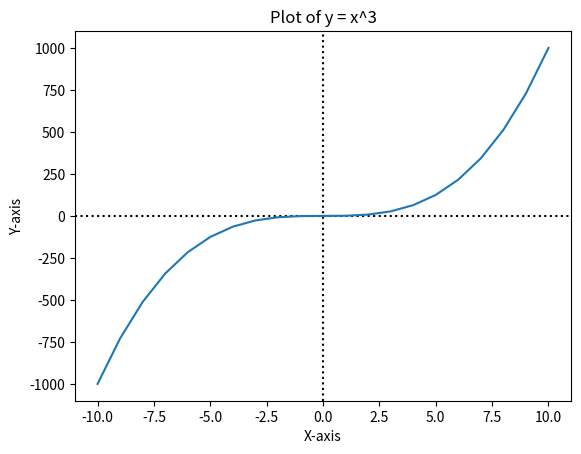

Python code for this plot:
import re
import matplotlib.pyplot as plt

def plot_function(x, y, title):
    plt.axhline(0, color='black', linestyle='dotted')
    plt.axvline(0, color='black', linestyle='dotted')
    plt.plot(x, y)
    plt.title(title)
    plt.xlabel('X-axis')
    plt.ylabel('Y-axis')
    plt.show()

def parse_coef(coef):
    if coef == '':
        return 1
    return int(coef)

def parse_const(const):
    if const == '':
        return 0
    return int(const)

def handle_range(start, end):
    if start <= end:
        return list(range(start, end + 1))
    else:
        raise ValueError("Invalid range. Start value must be less or equal to end value.")

def parse_input(input_str: str, range: list):
    x = []
    y = []
    title = 'Plot of ' + input_str

    range = handle_range(range[0], range[1])

    # Extract coefficients and exponents using regular expressions
    match = re.match(r'y\s*=\s*(\d*)\s*x\s*\+\s*(\d*)', input_str)
    if match:
        coefficient = parse_coef(match.group(1))
        constant = parse_const(match.group(2))

        for i in range:
            x.append(i)
            y.append(coefficient * i + constant)
    else:
        match = re.match(r'y\s*=\s*(\d*)\s*x\s*-\s*(\d*)', input_str)
        if match:
            coefficient = parse_coef(match.group(1))
            constant = parse_const(match.group(2))

            for i in range:
                x.append(i)
                y.append(coefficient * i - constant)
        else:
            match = re.match(r'y\s*=\s*x\^(\d*)', input_str)
            if match:
                exponent = int(match.group(1))
                for i in range:
                    x.append(i)
                    y.append(i ** exponent)
            else:
                # add more regular expressions here, such as y = x, y = -x, y = mx^c, etc.
                # need to deal with flot values as well
                raise ValueError("Invalid input format. Please provide a valid function in the format 'y = mx + c' or 'y = x^c'.")

    print('match, type:', match)
    plot_function(x, y, title)

# Example usage
function_input = 'y = x^3'
function_range = [-10, 10]
parse_input(function_input, function_range)
